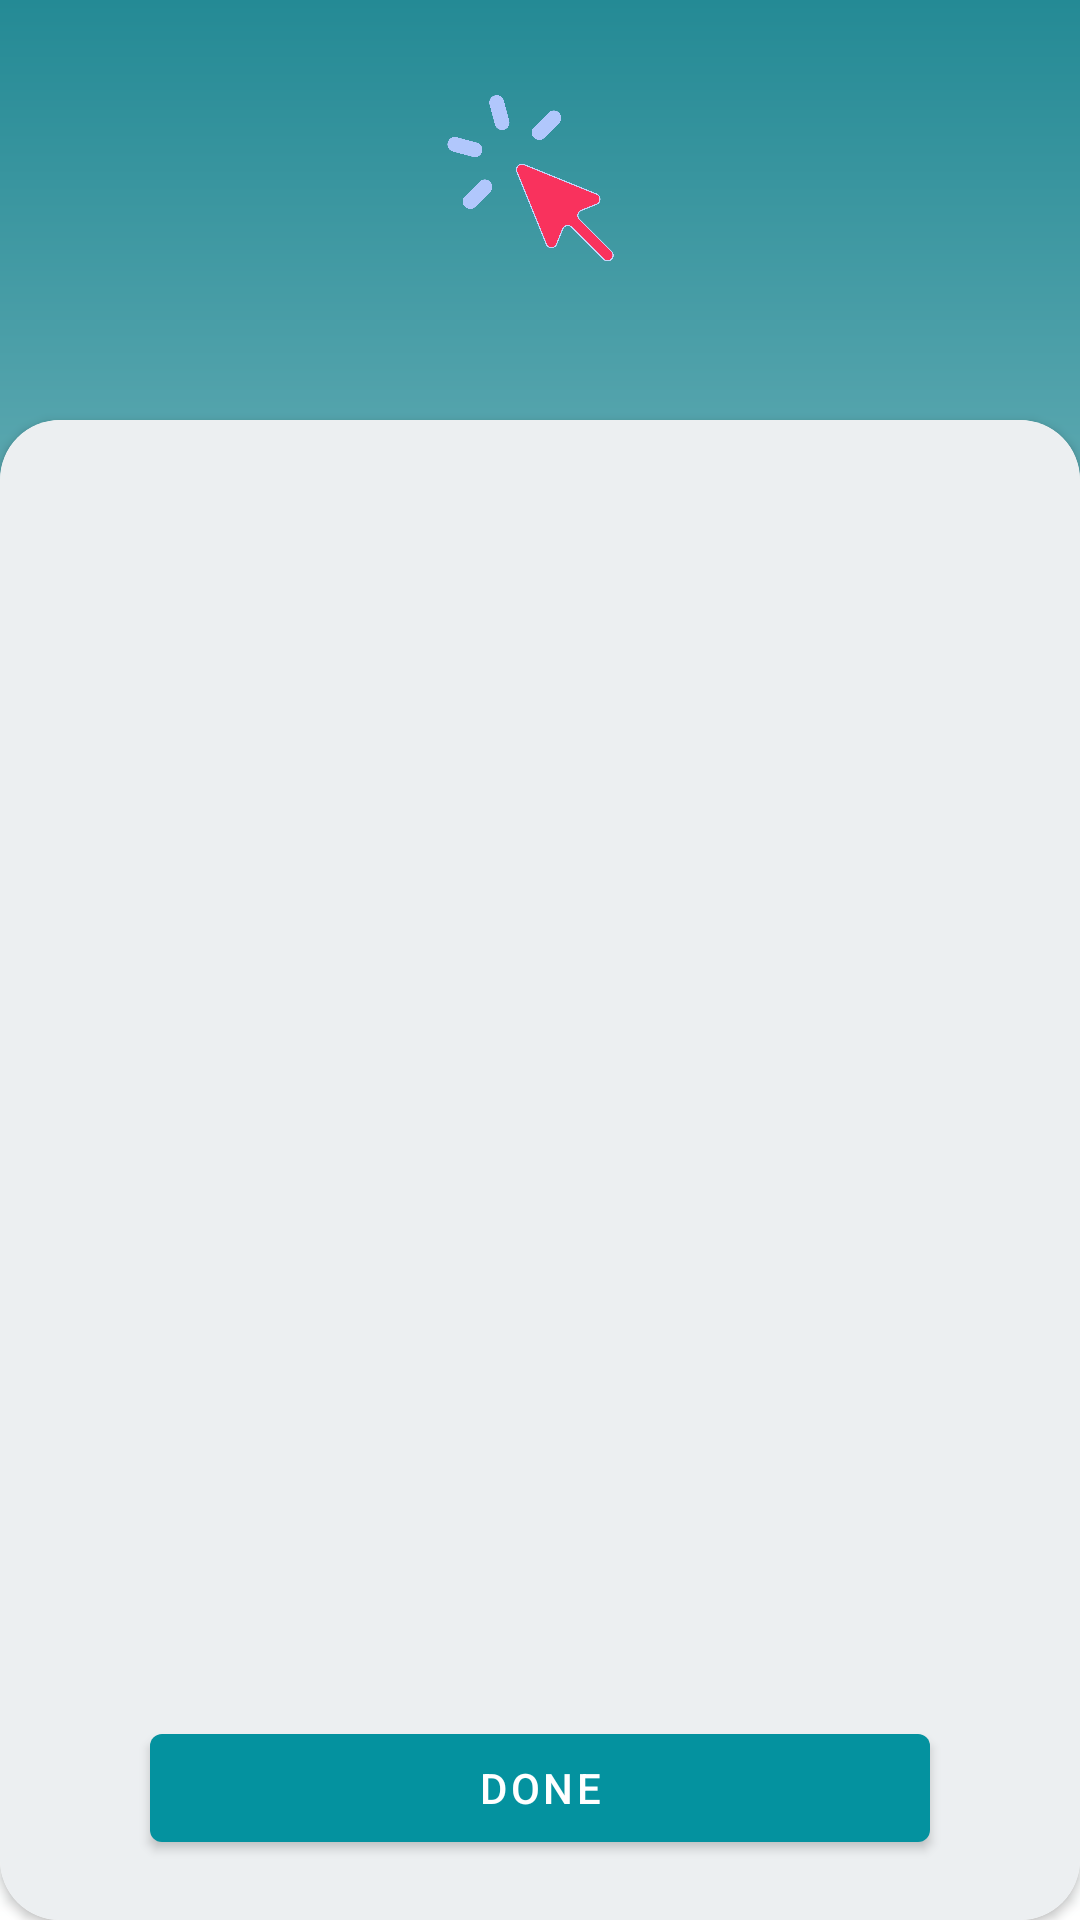

This screen was rendered from an Android layout file. Write that file and the resources it references.
<!-- AndroidManifest.xml: application theme AppTheme -->
<!-- res/layout/activity_member_selection.xml -->
<?xml version="1.0" encoding="utf-8"?>
<androidx.constraintlayout.widget.ConstraintLayout xmlns:android="http://schemas.android.com/apk/res/android"
    xmlns:app="http://schemas.android.com/apk/res-auto"
    xmlns:tools="http://schemas.android.com/tools"
    android:layout_width="match_parent"
    android:layout_height="match_parent"
    android:background="@drawable/background_img"
    tools:context=".MemberSelectionActivity">
    <LinearLayout
        android:layout_width="match_parent"
        android:layout_height="match_parent"
        android:orientation="vertical"
        android:weightSum="1">
        <LinearLayout
            android:layout_width="match_parent"
            android:layout_height="wrap_content"
            android:layout_weight="0.2"
            android:gravity="center"
            android:orientation="vertical">
            <TextView
                android:layout_width="match_parent"
                android:layout_height="@dimen/zm_width_50dp"
                android:text="Select a member"
                android:gravity="center"
                android:textColor="@color/white"
                android:textSize="20sp"
                android:layout_marginTop="20dp"/>
            <ImageView
                android:layout_width="100dp"
                android:layout_height="100dp"
                android:layout_marginTop="10dp"
                android:layout_marginBottom="20dp"
                android:background="@drawable/sel" />
        </LinearLayout>

        <androidx.cardview.widget.CardView
            android:layout_width="match_parent"
            android:layout_height="match_parent"
            app:cardCornerRadius="20dp"
            android:layout_marginTop="20dp"
            android:layout_weight="0.8">
            <RelativeLayout
                android:layout_width="match_parent"
                android:layout_height="match_parent"
                android:orientation="vertical"
                android:background="#ECEFF1"

                app:layout_constraintBottom_toBottomOf="parent"
                app:layout_constraintEnd_toEndOf="parent"
                app:layout_constraintStart_toStartOf="parent"
                app:layout_constraintTop_toTopOf="parent">


                <ScrollView
                    android:layout_width="match_parent"
                    android:layout_height="match_parent"
                    android:layout_above="@+id/btn_memberSelection">

                    <LinearLayout
                        android:layout_width="match_parent"
                        android:layout_height="match_parent"
                        android:orientation="vertical" >

                        <androidx.recyclerview.widget.RecyclerView
                            android:id="@+id/rv_memberSelection"
                            android:layout_width="match_parent"
                            android:layout_height="match_parent"
                            tools:listitem="@layout/cardview_member_selection"
                            android:padding="10dp" />



                    </LinearLayout>
                </ScrollView>
                <com.google.android.material.button.MaterialButton
                    android:id="@+id/btn_memberSelection"
                    android:layout_width="match_parent"
                    android:layout_height="wrap_content"
                    android:layout_alignParentBottom="true"
                    android:layout_marginLeft="50dp"
                    android:layout_marginTop="20dp"
                    android:layout_marginRight="50dp"
                    android:layout_marginBottom="20dp"
                    app:backgroundTint = "#04929F"
                    android:textColor="@color/white"
                    app:strokeColor="@color/black"
                    android:text="Done"/>
            </RelativeLayout>

        </androidx.cardview.widget.CardView>

    </LinearLayout>


</androidx.constraintlayout.widget.ConstraintLayout>
<!-- res/layout/cardview_member_selection.xml (included above) -->
<?xml version="1.0" encoding="utf-8"?>
<androidx.cardview.widget.CardView xmlns:android="http://schemas.android.com/apk/res/android"
    xmlns:app="http://schemas.android.com/apk/res-auto"
    xmlns:tools="http://schemas.android.com/tools"
    android:layout_width="match_parent"
    android:layout_height="wrap_content"
    android:layout_margin="5dp"
    app:cardCornerRadius="8dp">

    <LinearLayout
        android:id="@+id/cnsLayout"
        android:layout_width="match_parent"
        android:layout_height="wrap_content"
        android:weightSum="1"
        android:background="@color/color_text_primary"
        android:orientation="horizontal">
        <androidx.constraintlayout.widget.ConstraintLayout
            android:layout_width="match_parent"
            android:layout_height="wrap_content"
            android:layout_weight="0.3"
            android:orientation="horizontal">

            <TextView
                android:id="@+id/amName"
                android:layout_width="200dp"
                android:layout_height="wrap_content"
                android:padding="5dp"
                android:layout_marginLeft="20dp"
                android:layout_marginTop="5dp"
                android:layout_weight="1"
                android:text="Ranjit"
                android:textSize="18sp"
                android:textColor="@color/white"
                android:textStyle="bold"
                app:layout_constraintBottom_toBottomOf="parent"
                app:layout_constraintEnd_toEndOf="parent"
                app:layout_constraintHorizontal_bias="0.0"
                app:layout_constraintStart_toStartOf="parent"
                app:layout_constraintTop_toTopOf="parent"
                app:layout_constraintVertical_bias="0.0" />

            <LinearLayout
                android:id="@+id/amGender1"
                android:layout_width="match_parent"
                android:layout_height="wrap_content"
                android:orientation="horizontal"
                android:weightSum="1"
                android:layout_marginStart="25dp"
                app:layout_constraintBottom_toBottomOf="parent"
                app:layout_constraintEnd_toEndOf="parent"
                app:layout_constraintHorizontal_bias="0.0"
                app:layout_constraintStart_toStartOf="parent"
                app:layout_constraintTop_toBottomOf="@+id/amName"
                app:layout_constraintVertical_bias="0.0">

                <TextView
                    android:layout_width="match_parent"
                    android:layout_height="match_parent"
                    android:gravity="center_vertical"
                    android:text="Gender :"
                    android:textSize="12sp"
                    android:textColor="@color/white"
                    android:layout_weight="0.78"/>

                <TextView
                    android:id="@+id/amGender"
                    android:layout_width="match_parent"
                    android:layout_height="wrap_content"
                    android:padding="5dp"
                    android:layout_weight="0.22"
                    android:text="ddd"
                    android:textColor="@color/white"
                    android:textStyle="bold"/>

            </LinearLayout>

            <LinearLayout
                android:layout_width="match_parent"
                android:layout_height="wrap_content"
                android:orientation="horizontal"
                android:weightSum="1"
                android:layout_marginStart="25dp"
                android:layout_marginBottom="10dp"
                app:layout_constraintBottom_toBottomOf="parent"
                app:layout_constraintEnd_toEndOf="parent"
                app:layout_constraintHorizontal_bias="0.0"
                app:layout_constraintStart_toStartOf="parent"
                app:layout_constraintTop_toBottomOf="@+id/amGender1"
                app:layout_constraintVertical_bias="0.0" >

                <TextView
                    android:layout_width="match_parent"
                    android:layout_height="match_parent"
                    android:textSize="12sp"
                    android:text="Age : "
                    android:gravity="center_vertical"
                    android:textColor="@color/white"
                    android:layout_weight="0.78"/>

                <TextView
                    android:id="@+id/amAge"
                    android:layout_width="match_parent"
                    android:layout_height="match_parent"
                    android:layout_weight="0.22"
                    android:padding="5dp"
                    android:text="ddd"
                    android:textColor="@color/white"
                    android:textStyle="bold" />

            </LinearLayout>

        </androidx.constraintlayout.widget.ConstraintLayout>
        <CheckBox
            android:id="@+id/amView"
            android:layout_width="match_parent"
            android:layout_height="match_parent"
            android:layout_gravity="center_horizontal"
            android:text="Select"
            android:layout_weight="0.7"
            android:textColor="@color/white"
            android:theme="@style/WhiteCheck"
            app:layout_constraintBottom_toBottomOf="parent"
            app:layout_constraintEnd_toEndOf="parent"
            app:layout_constraintHorizontal_bias="0.894"
            app:layout_constraintStart_toStartOf="parent"
            app:layout_constraintTop_toTopOf="parent"
            app:layout_constraintVertical_bias="0.506" />

    </LinearLayout>

</androidx.cardview.widget.CardView>
<!-- resources referenced by this layout -->
<resources>
  <color name="color_text_primary">#1A1B1B</color>
  <!-- drawable background_img (drawable) -->
  <?xml version="1.0" encoding="utf-8"?>
  <shape xmlns:android="http://schemas.android.com/apk/res/android"
      android:shape="rectangle">
      
      <gradient
          android:angle="270"
          android:endColor="@color/white"
          android:startColor="#248a95" />
  
  </shape>
  <!-- drawable sel: png bitmap (drawable, 65145 bytes) -->
  <style name="WhiteCheck" parent="Theme.AppCompat.NoActionBar">
          <item name="colorAccent">#fff</item>
          <item name="colorControlNormal">#fff</item>
  
      </style>
  <style name="AppTheme" parent="Theme.MaterialComponents.Light.DarkActionBar">
          
          <item name="colorPrimary">@color/colorPrimary</item>
          <item name="colorPrimaryDark">@color/colorPrimaryDark</item>
          <item name="colorAccent">@color/colorAccent</item>
  
      </style>
  <color name="colorPrimary">#077b88</color>
  <color name="colorPrimaryDark">#046874</color>
  <color name="colorAccent">#D81B60</color>
  <!-- not gathered from this repository: default colours our renderer supplied (Android Studio template values) -->
  <color name="black">#FF000000</color>
  <color name="white">#FFFFFFFF</color>
</resources>
